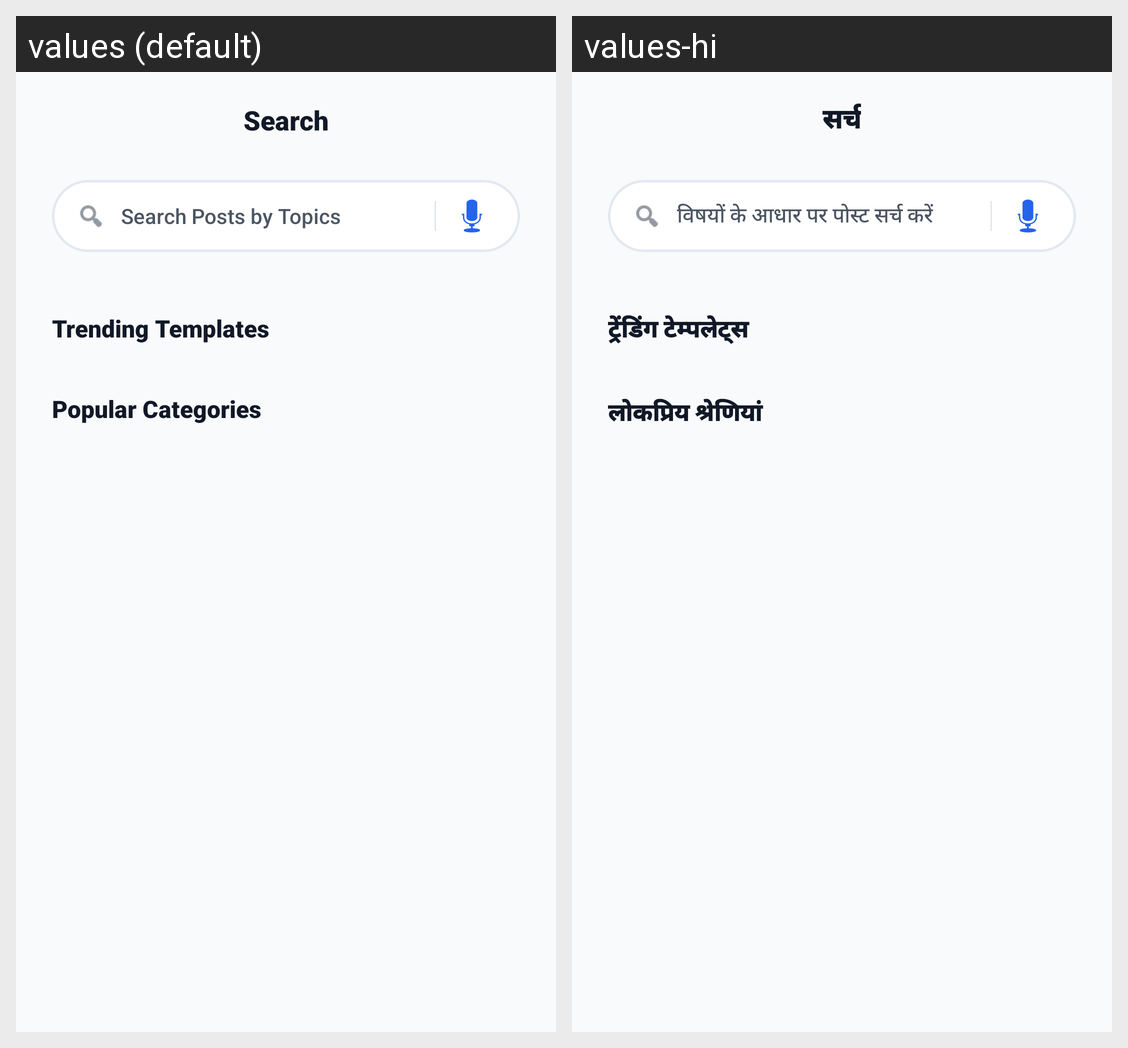

For this localized Android screen grid, give each drawn string resource with its value in every locale shown.
Android screen res/layout/activity_search.xml rendered under 2 locales, left to right: values (default), values-hi. Device: Nexus 5 (rendered at 1080×1920; each locale shown at half size, 540×960, under a caption strip naming it); theme Theme.RMPlus.
Strings drawn on this screen, with the default value and each locale's value (text and hints the layout hard-codes, and strings that could not be matched under every locale, appear in the picture but are not listed):

nav_search
  values: Search
  values-hi: सर्च

search_hint
  values: Search Posts by Topics
  values-hi: विषयों के आधार पर पोस्ट सर्च करें

search_header_trending
  values: Trending Templates
  values-hi: ट्रेंडिंग टेम्पलेट्स

search_header_popular
  values: Popular Categories
  values-hi: लोकप्रिय श्रेणियां
